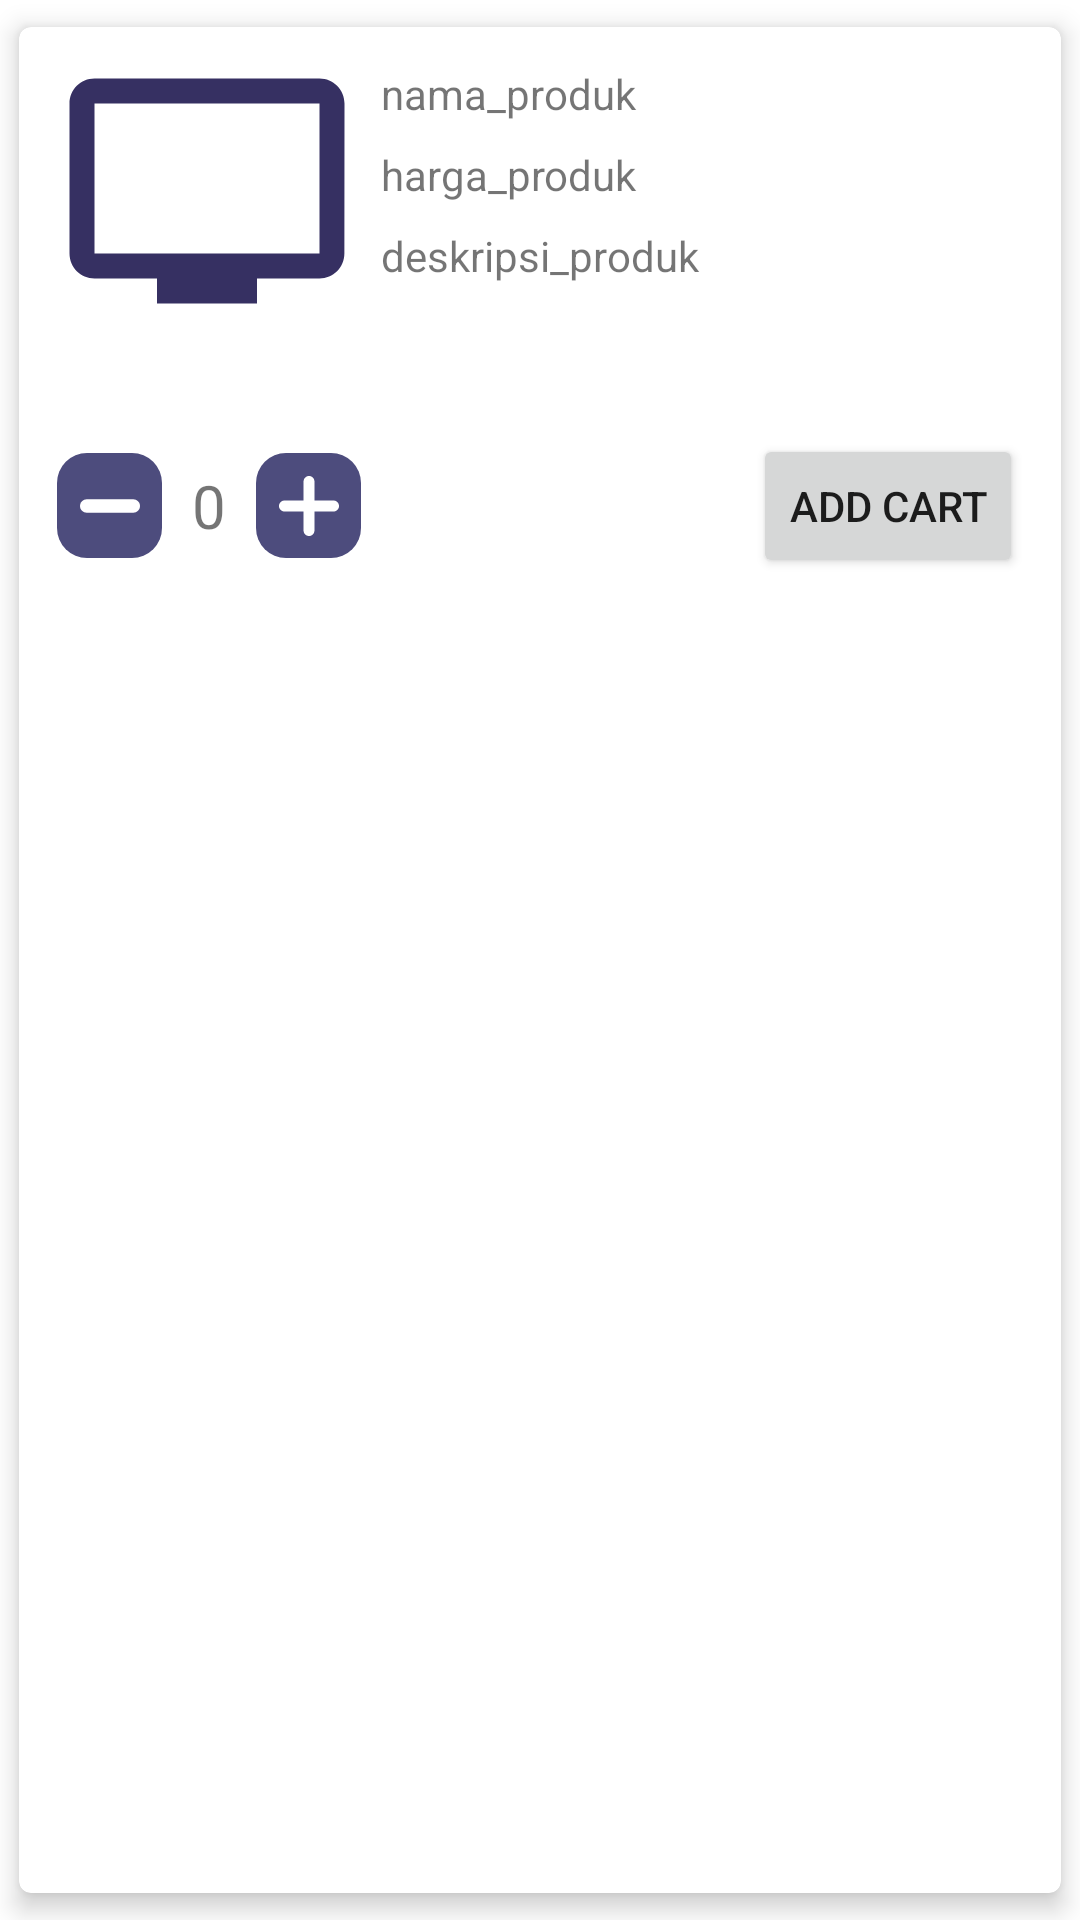

The Android layout XML behind this screen, and the referenced resources:
<!-- AndroidManifest.xml: application theme Theme.ExitKomputerStore -->
<!-- res/layout/fragment_item.xml -->
<?xml version="1.0" encoding="utf-8"?>
<com.google.android.material.card.MaterialCardView xmlns:android="http://schemas.android.com/apk/res/android"
    xmlns:app="http://schemas.android.com/apk/res-auto"
    xmlns:tools="http://schemas.android.com/tools"
    android:layout_width="match_parent"
    android:layout_height="wrap_content"
    app:cardBackgroundColor="@color/white"
    app:cardElevation="5dp"
    app:cardUseCompatPadding="true">

    <androidx.constraintlayout.widget.ConstraintLayout
        android:layout_width="match_parent"
        android:layout_height="match_parent"
        android:padding="5dp">

        <ImageView
            android:id="@+id/iv_frItem_imageProduk"
            android:layout_width="100dp"
            android:layout_height="100dp"
            android:layout_marginStart="8dp"
            app:layout_constraintStart_toStartOf="parent"
            app:layout_constraintTop_toTopOf="parent"
            app:srcCompat="@drawable/ic_baseline_personal_video_24" />

        <TextView
            android:id="@+id/tv_frItem_hargaProduk"
            android:layout_width="0dp"
            android:layout_height="wrap_content"
            android:layout_marginTop="8dp"
            android:text="harga_produk"
            app:layout_constraintEnd_toEndOf="@+id/tv_frItem_namaProduk"
            app:layout_constraintStart_toStartOf="@+id/tv_frItem_namaProduk"
            app:layout_constraintTop_toBottomOf="@+id/tv_frItem_namaProduk" />

        <LinearLayout
            android:id="@+id/linearLayout"
            android:layout_width="wrap_content"
            android:layout_height="40dp"
            android:layout_marginTop="8dp"
            android:gravity="center"
            android:orientation="horizontal"
            app:layout_constraintStart_toStartOf="@+id/iv_frItem_imageProduk"
            app:layout_constraintTop_toBottomOf="@+id/tv_frItem_totalHargaProduk">

            <ImageButton
                android:id="@+id/btn_frItem_minus"
                android:layout_width="35dp"
                android:layout_height="35dp"
                android:background="@drawable/ic_bg_plus_minus"
                android:src="@drawable/ic_minus_svgrepo_com" />

            <TextView
                android:id="@+id/tv_frItem_number"
                android:layout_width="wrap_content"
                android:layout_height="wrap_content"
                android:layout_marginHorizontal="10dp"
                android:text="0"
                android:textSize="20sp" />

            <ImageButton
                android:id="@+id/btn_frItem_plus"
                android:layout_width="35dp"
                android:layout_height="35dp"
                android:background="@drawable/ic_bg_plus_minus"
                android:src="@drawable/ic_plus_svgrepo_com" />
        </LinearLayout>

        <TextView
            android:id="@+id/tv_frItem_namaProduk"
            android:layout_width="0dp"
            android:layout_height="wrap_content"
            android:layout_marginStart="8dp"
            android:layout_marginTop="8dp"
            android:layout_marginEnd="8dp"
            android:text="nama_produk"
            app:layout_constraintEnd_toEndOf="parent"
            app:layout_constraintStart_toEndOf="@+id/iv_frItem_imageProduk"
            app:layout_constraintTop_toTopOf="@+id/iv_frItem_imageProduk" />

        <TextView
            android:id="@+id/tv_frItem_deskripsiProduk"
            android:layout_width="0dp"
            android:layout_height="0dp"
            android:layout_marginTop="8dp"
            android:text="deskripsi_produk"
            app:layout_constraintBottom_toBottomOf="@+id/iv_frItem_imageProduk"
            app:layout_constraintEnd_toEndOf="@+id/tv_frItem_hargaProduk"
            app:layout_constraintStart_toStartOf="@+id/tv_frItem_hargaProduk"
            app:layout_constraintTop_toBottomOf="@+id/tv_frItem_hargaProduk" />

        <Button
            android:id="@+id/btn_frItem_addCart"
            android:layout_width="wrap_content"
            android:layout_height="wrap_content"
            android:layout_marginEnd="8dp"
            android:text="add cart"
            app:layout_constraintBottom_toBottomOf="@+id/linearLayout"
            app:layout_constraintEnd_toEndOf="parent"
            app:layout_constraintTop_toTopOf="@+id/linearLayout" />

        <TextView
            android:id="@+id/tv_frItem_totalHargaProduk"
            android:layout_width="0dp"
            android:layout_height="wrap_content"
            android:layout_marginStart="2dp"
            android:layout_marginTop="8dp"
            app:layout_constraintEnd_toEndOf="@+id/tv_frItem_deskripsiProduk"
            app:layout_constraintStart_toStartOf="@+id/iv_frItem_imageProduk"
            app:layout_constraintTop_toBottomOf="@+id/tv_frItem_deskripsiProduk" />


    </androidx.constraintlayout.widget.ConstraintLayout>

</com.google.android.material.card.MaterialCardView>
<!-- resources referenced by this layout -->
<resources>
  <color name="white">#FFFFFFFF</color>
  <!-- drawable ic_baseline_personal_video_24 (drawable) -->
  <vector xmlns:android="http://schemas.android.com/apk/res/android"
      android:width="100dp"
      android:height="100dp"
      android:tint="#363062"
      android:viewportWidth="24"
      android:viewportHeight="24">
      <path
          android:fillColor="@android:color/white"
          android:pathData="M21,3L3,3c-1.11,0 -2,0.89 -2,2v12c0,1.1 0.89,2 2,2h5v2h8v-2h5c1.1,0 1.99,-0.9 1.99,-2L23,5c0,-1.11 -0.9,-2 -2,-2zM21,17L3,17L3,5h18v12z" />
  </vector>
  <!-- drawable ic_bg_plus_minus (drawable) -->
  <?xml version="1.0" encoding="utf-8"?>
  <shape xmlns:android="http://schemas.android.com/apk/res/android">
  
      <solid android:color="@color/navy" />
  
      <corners android:radius="10dp" />
  
  </shape>
  <!-- drawable ic_minus_svgrepo_com (drawable) -->
  <vector xmlns:android="http://schemas.android.com/apk/res/android"
      android:width="20dp"
      android:height="20dp"
      android:viewportWidth="52.161"
      android:viewportHeight="52.161">
      <path
          android:fillColor="@color/white"
          android:pathData="M52.161,26.081c0,3.246 -2.63,5.875 -5.875,5.875H5.875C2.63,31.956 0,29.327 0,26.081l0,0c0,-3.245 2.63,-5.875 5.875,-5.875h40.411C49.531,20.206 52.161,22.835 52.161,26.081L52.161,26.081z" />
  </vector>
  <!-- drawable ic_plus_svgrepo_com (drawable) -->
  <vector xmlns:android="http://schemas.android.com/apk/res/android"
      android:width="20dp"
      android:height="20dp"
      android:viewportWidth="45.402"
      android:viewportHeight="45.402">
  
      <path
          android:fillColor="@color/white"
          android:pathData="M41.267,18.557H26.832V4.134C26.832,1.851 24.99,0 22.707,0c-2.283,0 -4.124,1.851 -4.124,4.135v14.432H4.141c-2.283,0 -4.139,1.851 -4.138,4.135c-0.001,1.141 0.46,2.187 1.207,2.934c0.748,0.749 1.78,1.222 2.92,1.222h14.453V41.27c0,1.142 0.453,2.176 1.201,2.922c0.748,0.748 1.777,1.211 2.919,1.211c2.282,0 4.129,-1.851 4.129,-4.133V26.857h14.435c2.283,0 4.134,-1.867 4.133,-4.15C45.399,20.425 43.548,18.557 41.267,18.557z" />
  </vector>
  <style name="Theme.ExitKomputerStore" parent="Theme.MaterialComponents.DayNight.DarkActionBar">
          
          <item name="colorPrimary">@color/navy</item>
          <item name="colorPrimaryVariant">@color/deep_koamaru</item>
          <item name="colorOnPrimary">@color/white</item>
          
          <item name="colorSecondary">@color/navy</item>
          <item name="colorSecondaryVariant">@color/deep_koamaru</item>
          <item name="colorOnSecondary">@color/black</item>
          
          <item name="android:statusBarColor" tools:targetApi="l">?attr/colorPrimaryVariant</item>
          
      </style>
  <color name="navy">#4D4C7D</color>
  <color name="deep_koamaru">#363062</color>
  <color name="black">#FF000000</color>
</resources>
